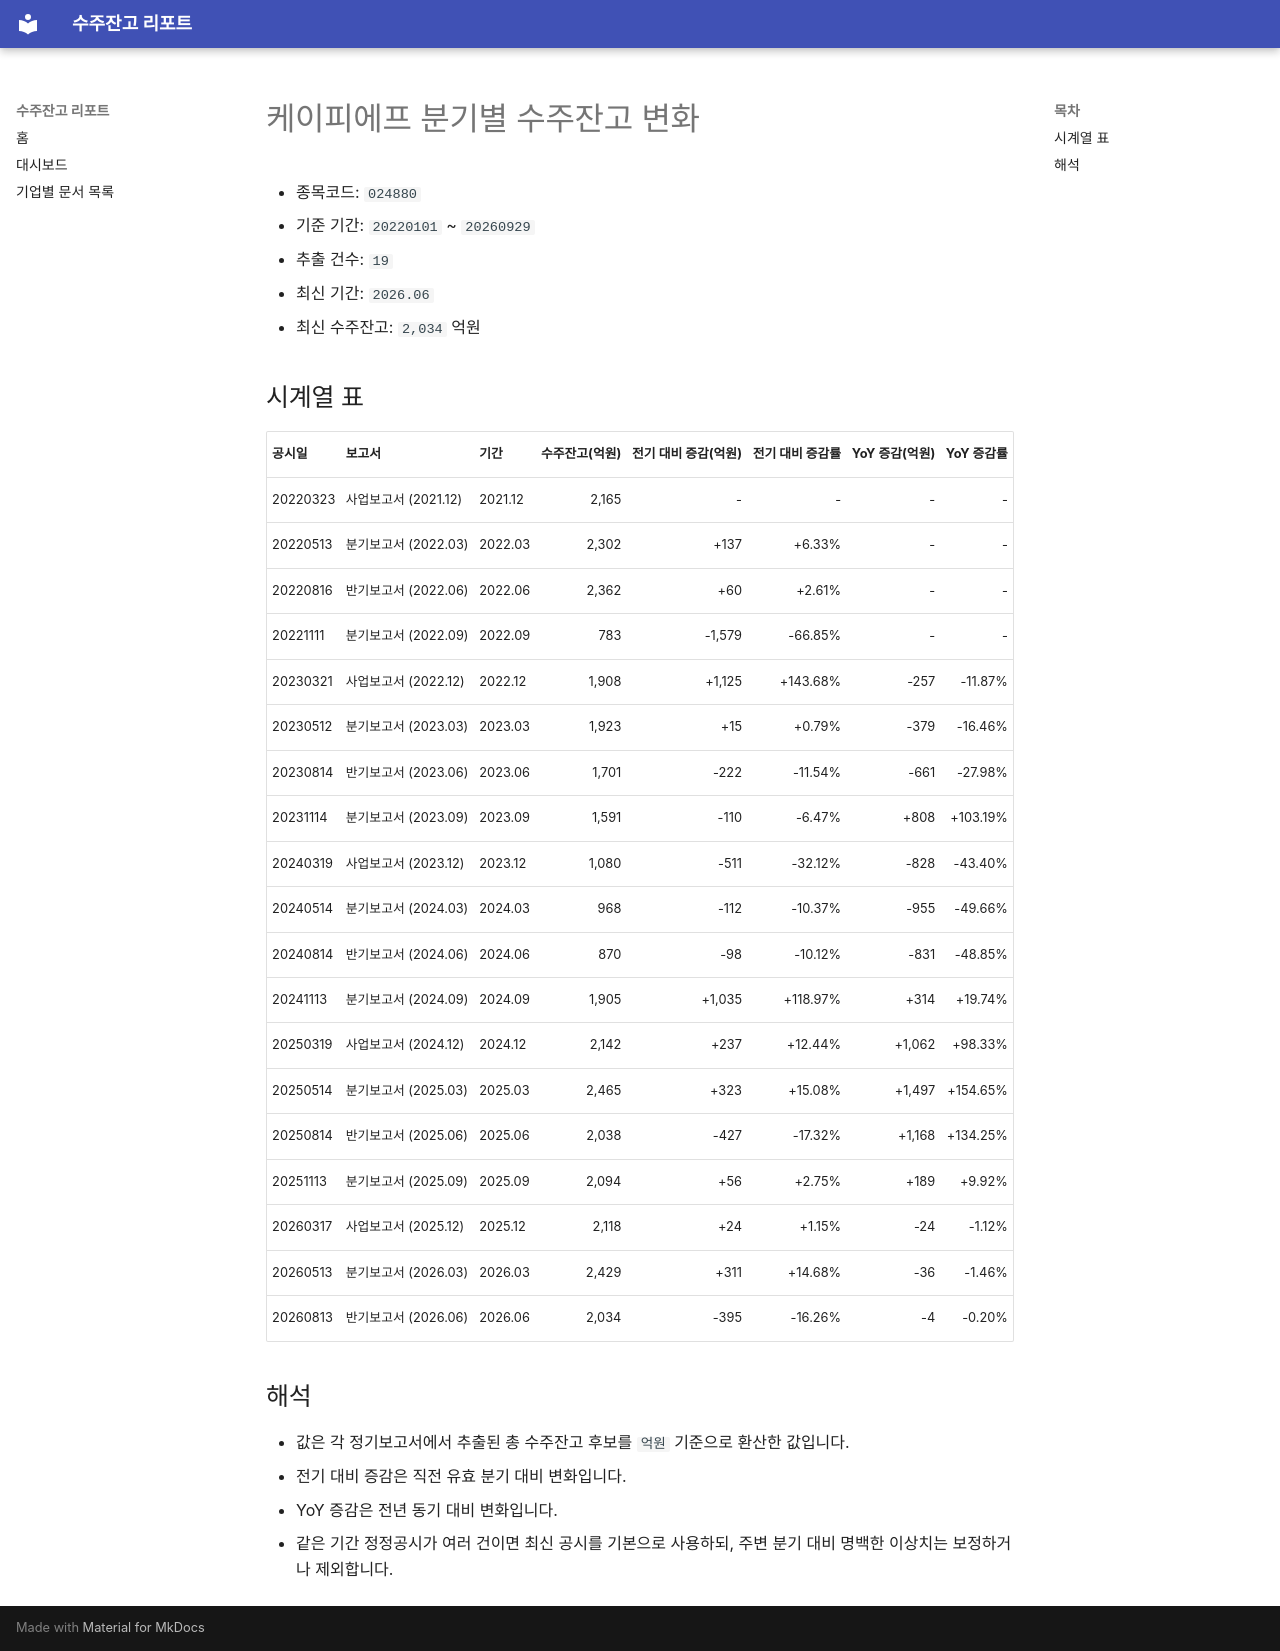

repository: agent-jaden/order-backlog-dashboard · page: companies/케이피에프_수주잔고(024880)/index.html · generator: mkdocs

# 케이피에프 분기별 수주잔고 변화

- 종목코드: `024880`
- 기준 기간: `20220101` ~ `20260929`
- 추출 건수: `19`
- 최신 기간: `2026.06`
- 최신 수주잔고: `2,034` 억원

## 시계열 표

| 공시일 | 보고서 | 기간 | 수주잔고(억원) | 전기 대비 증감(억원) | 전기 대비 증감률 | YoY 증감(억원) | YoY 증감률 |
| --- | --- | --- | ---: | ---: | ---: | ---: | ---: |
| 20220323 | 사업보고서 (2021.12) | 2021.12 | 2,165 | - | - | - | - |
| 20220513 | 분기보고서 (2022.03) | 2022.03 | 2,302 | +137 | +6.33% | - | - |
| 20220816 | 반기보고서 (2022.06) | 2022.06 | 2,362 | +60 | +2.61% | - | - |
| 20221111 | 분기보고서 (2022.09) | 2022.09 | 783 | -1,579 | -66.85% | - | - |
| 20230321 | 사업보고서 (2022.12) | 2022.12 | 1,908 | +1,125 | +143.68% | -257 | -11.87% |
| 20230512 | 분기보고서 (2023.03) | 2023.03 | 1,923 | +15 | +0.79% | -379 | -16.46% |
| 20230814 | 반기보고서 (2023.06) | 2023.06 | 1,701 | -222 | -11.54% | -661 | -27.98% |
| 20231114 | 분기보고서 (2023.09) | 2023.09 | 1,591 | -110 | -6.47% | +808 | +103.19% |
| 20240319 | 사업보고서 (2023.12) | 2023.12 | 1,080 | -511 | -32.12% | -828 | -43.40% |
| 20240514 | 분기보고서 (2024.03) | 2024.03 | 968 | -112 | -10.37% | -955 | -49.66% |
| 20240814 | 반기보고서 (2024.06) | 2024.06 | 870 | -98 | -10.12% | -831 | -48.85% |
| 20241113 | 분기보고서 (2024.09) | 2024.09 | 1,905 | +1,035 | +118.97% | +314 | +19.74% |
| 20250319 | 사업보고서 (2024.12) | 2024.12 | 2,142 | +237 | +12.44% | +1,062 | +98.33% |
| 20250514 | 분기보고서 (2025.03) | 2025.03 | 2,465 | +323 | +15.08% | +1,497 | +154.65% |
| 20250814 | 반기보고서 (2025.06) | 2025.06 | 2,038 | -427 | -17.32% | +1,168 | +134.25% |
| 20251113 | 분기보고서 (2025.09) | 2025.09 | 2,094 | +56 | +2.75% | +189 | +9.92% |
| 20260317 | 사업보고서 (2025.12) | 2025.12 | 2,118 | +24 | +1.15% | -24 | -1.12% |
| 20260513 | 분기보고서 (2026.03) | 2026.03 | 2,429 | +311 | +14.68% | -36 | -1.46% |
| 20260813 | 반기보고서 (2026.06) | 2026.06 | 2,034 | -395 | -16.26% | -4 | -0.20% |

## 해석

- 값은 각 정기보고서에서 추출된 총 수주잔고 후보를 `억원` 기준으로 환산한 값입니다.
- 전기 대비 증감은 직전 유효 분기 대비 변화입니다.
- YoY 증감은 전년 동기 대비 변화입니다.
- 같은 기간 정정공시가 여러 건이면 최신 공시를 기본으로 사용하되, 주변 분기 대비 명백한 이상치는 보정하거나 제외합니다.
